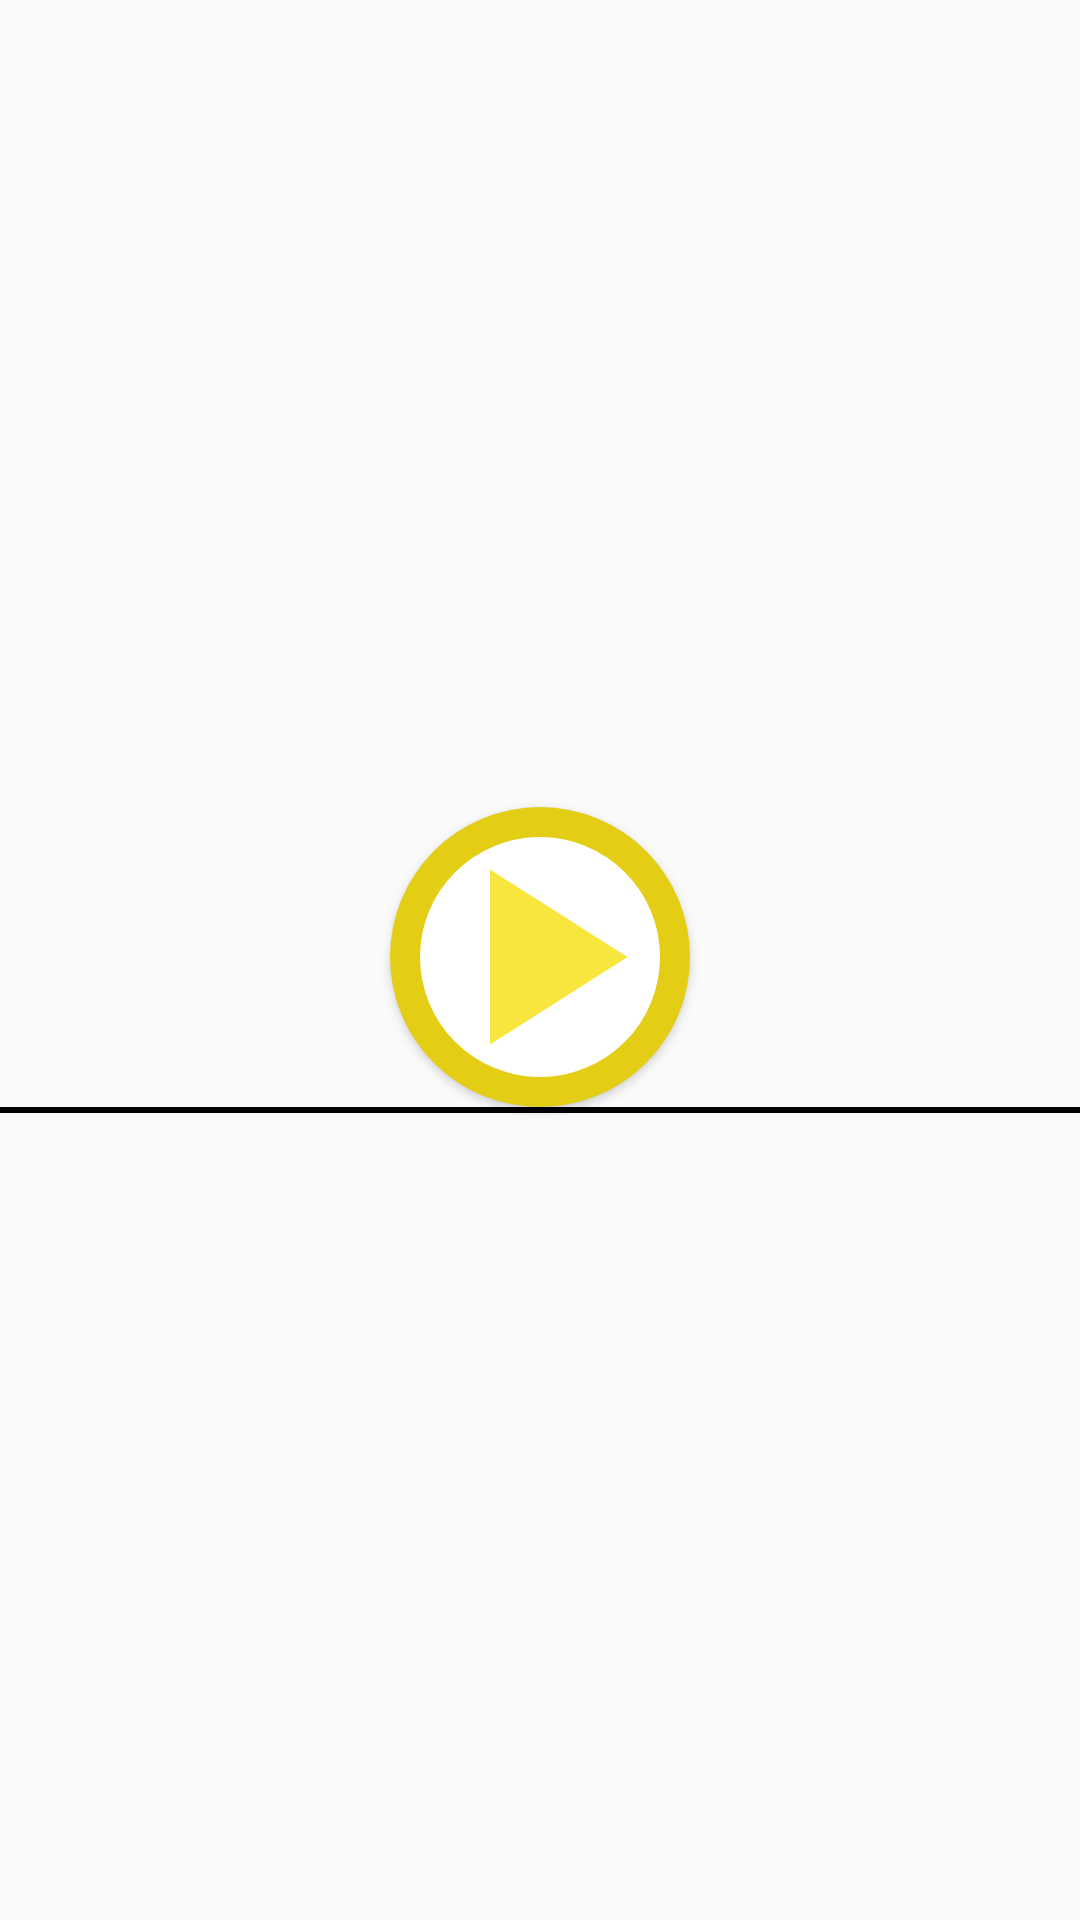

Android layout source for this screen:
<!-- AndroidManifest.xml: application theme Theme.LearningAndroid -->
<!-- res/layout/activity_custom_buttons.xml -->
<?xml version="1.0" encoding="utf-8"?>
<LinearLayout xmlns:android="http://schemas.android.com/apk/res/android"
    xmlns:app="http://schemas.android.com/apk/res-auto"
    xmlns:tools="http://schemas.android.com/tools"
    android:layout_width="match_parent"
    android:layout_height="match_parent"
    android:gravity="center"
    android:orientation="vertical"
    tools:context=".CustomButtonsActivity">

        <Button
            android:layout_width="100dp"
            android:layout_height="100dp"
            android:background="@drawable/ring_bg" />
        
        <View
            android:layout_width="match_parent"
            android:layout_height="2dp"
            android:background="@color/black"/>


</LinearLayout>
<!-- resources referenced by this layout -->
<resources>
  <color name="black">#FF000000</color>
  <!-- drawable ring_bg (drawable) -->
  <?xml version="1.0" encoding="utf-8"?>
  <layer-list xmlns:android="http://schemas.android.com/apk/res/android">
      <item>
          <shape android:shape="oval">
              <solid android:color="#E3CE15" />
          </shape>
      </item>
  
      <item
          android:left="10dp"
          android:right="10dp"
          android:top="10dp"
          android:bottom="10dp">
  
          <shape android:shape="oval">
              <solid android:color="#fff" />
          </shape>
      </item>
      <item>
          <vector android:autoMirrored="true" android:height="512dp"
              android:viewportHeight="24"
              android:viewportWidth="24" android:width="512dp" xmlns:android="http://schemas.android.com/apk/res/android">
              <path android:fillColor="#F8E53D" android:pathData="M8,5v14l11,-7z"/>
          </vector>
      </item>
  </layer-list>
  <style name="Theme.LearningAndroid" parent="Base.Theme.LearningAndroid" />
  <style name="Base.Theme.LearningAndroid" parent="Theme.AppCompat.DayNight.NoActionBar">
          
          
          <item name="colorPrimary">#00BCD4</item>
          <item name="colorPrimaryDark">#673AB7</item>
          <item name="colorAccent">#009688</item>
      </style>
</resources>
